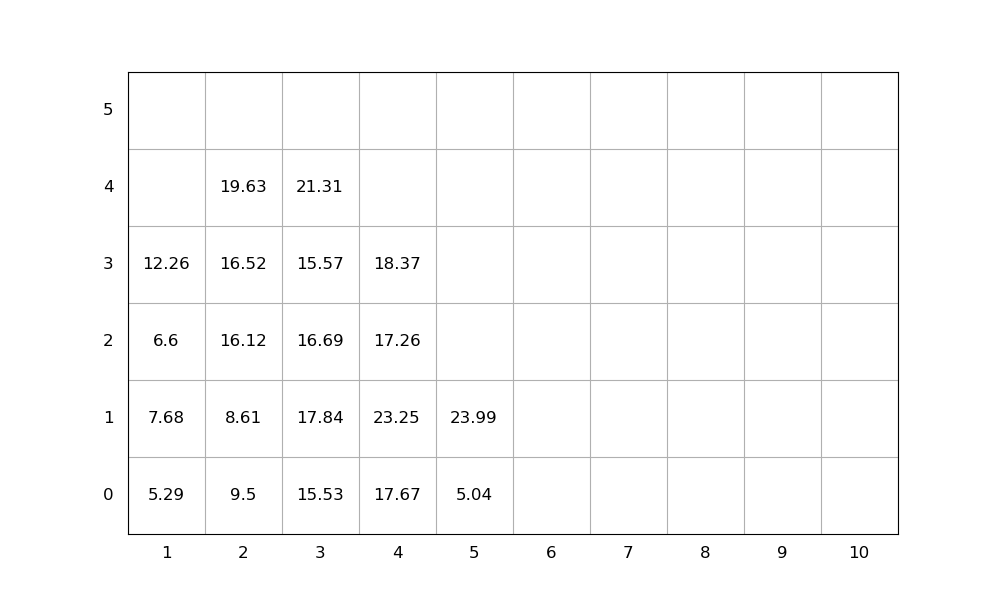

The file beside this chart, header and first rows:
idx, loc_x, loc_y, loc_z, weight, group, score, seq, emerg, reloc, size(ft)
1, 3, 0, 0, 15.53, 0, 15.53, 1, 0, 1.0, 20
2, 2, 0, 0, 9.5, 0, 9.5, 2, 0, 1.0, 20
3, 4, 0, 0, 17.67, 0, 17.67, 3, 0, 1.0, 20
4, 3, 0, 1, 17.84, 0, 17.84, 4, 0, 1.0, 20
5, 3, 0, 2, 16.69, 0, 16.69, 5, 0, 1.0, 20
6, 3, 0, 3, 15.57, 0, 15.57, 6, 0, 1.0, 20
7, 2, 0, 1, 8.61, 0, 8.61, 7, 0, 1.0, 20
8, 3, 0, 4, 21.31, 0, 21.31, 8, 0, 1.0, 20
9, 2, 0, 2, 16.12, 0, 16.12, 9, 0, 1.0, 20
10, 1, 0, 0, 5.29, 0, 5.29, 10, 0, 1.0, 20
11, 4, 0, 1, 23.25, 0, 23.25, 11, 0, 1.0, 20
12, 2, 0, 3, 16.52, 0, 16.52, 12, 0, 1.0, 20
13, 1, 0, 1, 7.68, 0, 7.68, 13, 0, 1.0, 20
14, 5, 0, 0, 5.04, 0, 5.04, 14, 0, 0, 20
15, 1, 0, 2, 6.6, 0, 6.6, 15, 0, 1.0, 20
16, 4, 0, 2, 17.26, 0, 17.26, 16, 0, 1.0, 20
17, 2, 0, 4, 19.63, 0, 19.63, 17, 0, 1.0, 20
18, 4, 0, 3, 18.37, 0, 18.37, 18, 0, 1.0, 20
19, 5, 0, 1, 23.99, 0, 23.99, 19, 0, 0, 20
20, 1, 0, 3, 12.26, 0, 12.26, 20, 0, 1.0, 20
